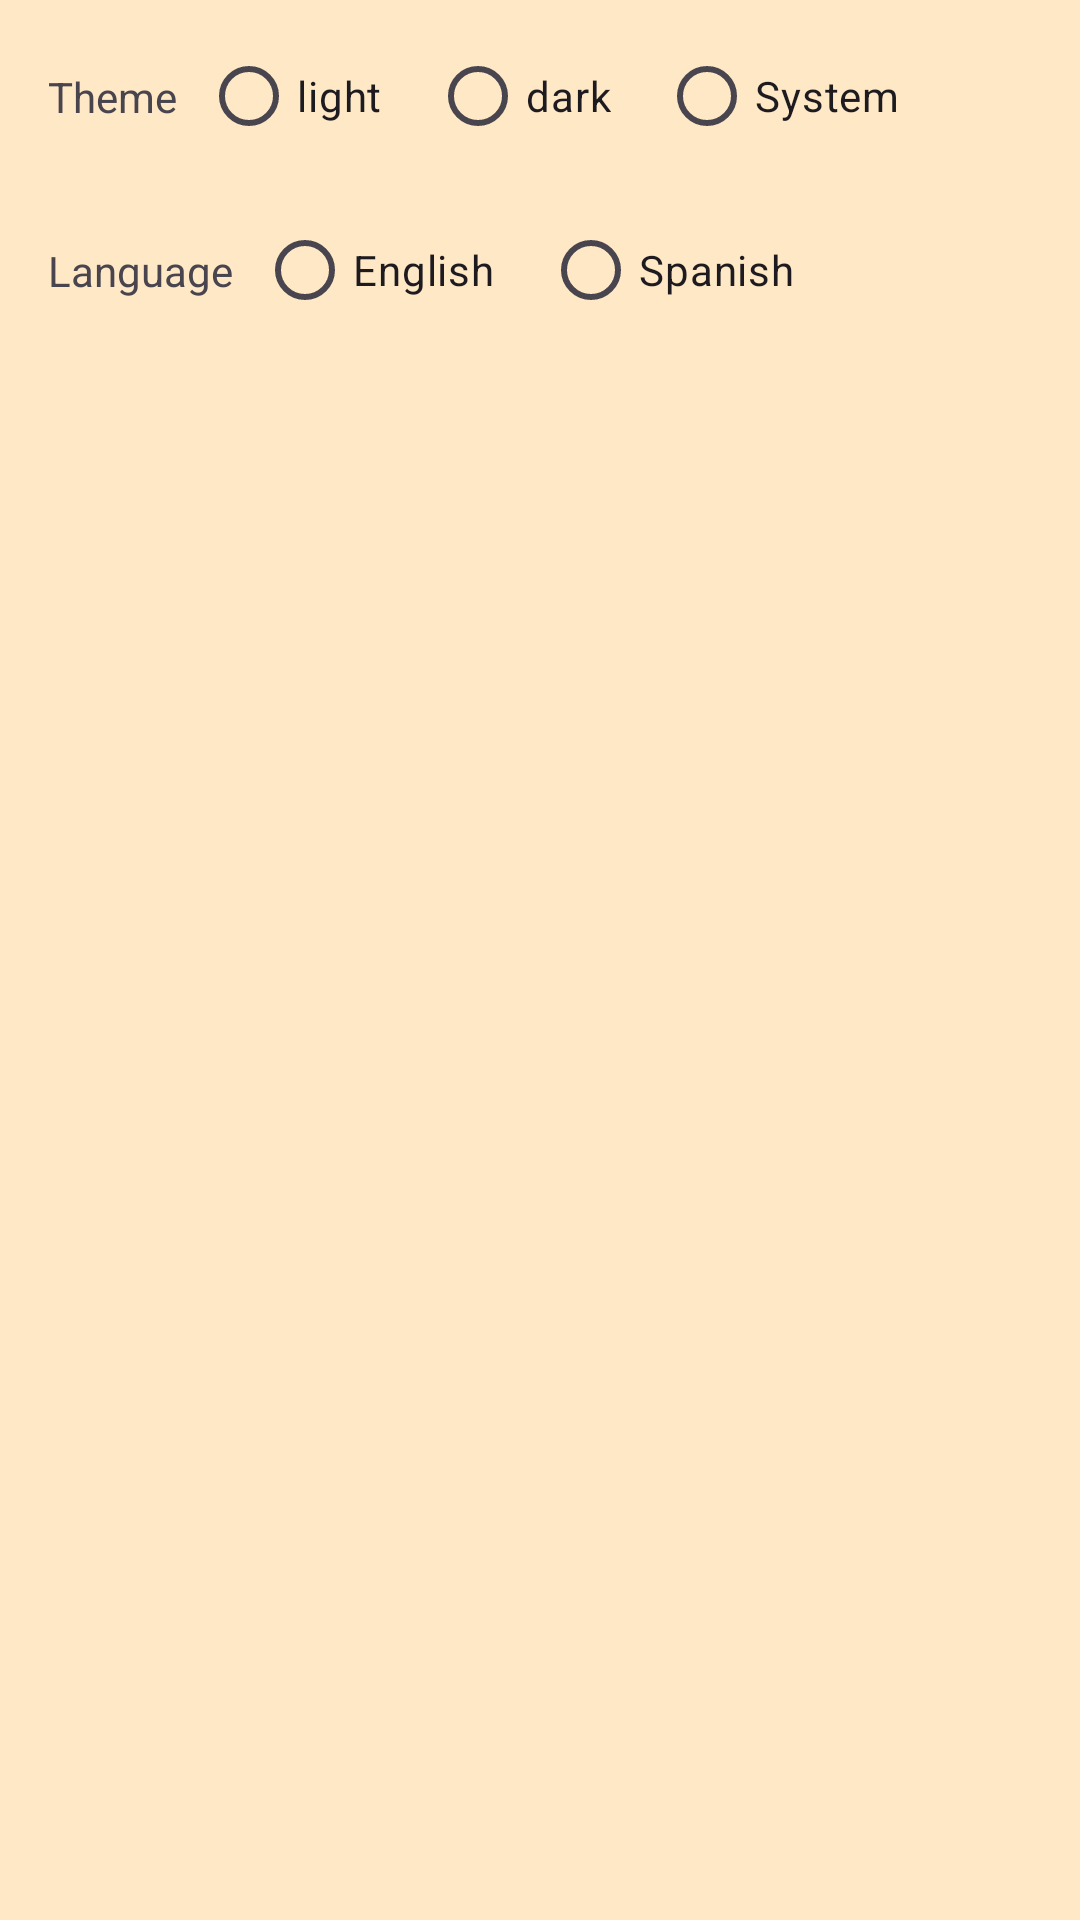

Reconstruct the res/layout file that produces this screen, plus the resources it refers to.
<!-- AndroidManifest.xml: application theme Base.Theme.Sprint4 -->
<!-- res/layout/fragment_settings.xml -->
<?xml version="1.0" encoding="utf-8"?>
<FrameLayout xmlns:android="http://schemas.android.com/apk/res/android"
    xmlns:tools="http://schemas.android.com/tools"
    android:layout_width="match_parent"
    android:layout_height="match_parent"
    xmlns:app="http://schemas.android.com/apk/res-auto"
    android:padding="8dp"
    tools:context=".presentation.settings.SettingsFragment">

    <androidx.constraintlayout.widget.ConstraintLayout
        android:layout_width="match_parent"
        android:layout_height="match_parent">

        <TextView
            android:id="@+id/tvTheme"
            android:layout_width="wrap_content"
            android:layout_height="wrap_content"
            app:layout_constraintTop_toTopOf="@id/rgTheme"
            app:layout_constraintStart_toStartOf="parent"
            app:layout_constraintBottom_toBottomOf="@id/rgTheme"
            android:layout_marginHorizontal="8dp"
            android:text="@string/settings_screen_select_theme" />

        <RadioGroup
            android:id="@+id/rgTheme"
            android:layout_width="wrap_content"
            android:layout_height="wrap_content"
            app:layout_constraintStart_toEndOf="@id/tvTheme"
            app:layout_constraintTop_toTopOf="parent"
            android:orientation="horizontal">

            <RadioButton
                android:id="@+id/rbLight"
                android:layout_width="match_parent"
                android:layout_marginHorizontal="8dp"
                android:layout_height="wrap_content"
                android:text="@string/settings_screen_theme_light" />

            <RadioButton
                android:id="@+id/rbDark"
                android:layout_marginHorizontal="8dp"
                android:layout_width="match_parent"
                android:layout_height="wrap_content"
                android:text="@string/settings_screen_theme_dark" />

            <RadioButton
                android:id="@+id/rbSystem"
                android:layout_width="match_parent"
                android:layout_marginHorizontal="8dp"
                android:layout_height="wrap_content"
                android:text="@string/settings_screen_theme_system" />
        </RadioGroup>

        <TextView
            android:id="@+id/tvLanguage"
            android:layout_width="wrap_content"
            android:layout_height="wrap_content"
            app:layout_constraintStart_toStartOf="parent"
            app:layout_constraintBottom_toBottomOf="@id/rgLanguage"
            app:layout_constraintTop_toTopOf="@id/rgLanguage"
            android:layout_marginHorizontal="8dp"
            android:text="@string/settings_screen_select_language" />

        <RadioGroup
            android:id="@+id/rgLanguage"
            android:layout_width="wrap_content"
            android:layout_height="wrap_content"
            app:layout_constraintStart_toEndOf="@id/tvLanguage"
            app:layout_constraintTop_toBottomOf="@id/rgTheme"
            android:layout_marginTop="10dp"
            android:orientation="horizontal">

            <RadioButton
                android:id="@+id/rbEnglish"
                android:layout_width="match_parent"
                android:layout_marginHorizontal="8dp"
                android:layout_height="wrap_content"
                android:text="@string/settings_screen_language_english" />

            <RadioButton
                android:id="@+id/rbSpanish"
                android:layout_marginHorizontal="8dp"
                android:layout_width="match_parent"
                android:layout_height="wrap_content"
                android:text="@string/settings_screen_language_spanish" />

        </RadioGroup>
    </androidx.constraintlayout.widget.ConstraintLayout>

</FrameLayout>
<!-- resources referenced by this layout -->
<resources>
  <string name="settings_screen_language_english">English</string>
  <string name="settings_screen_language_spanish">Spanish</string>
  <string name="settings_screen_select_language">Language</string>
  <string name="settings_screen_select_theme">Theme</string>
  <string name="settings_screen_theme_dark">dark</string>
  <string name="settings_screen_theme_light">light</string>
  <string name="settings_screen_theme_system">System</string>
  <style name="Base.Theme.Sprint4" parent="Theme.Material3.DayNight.NoActionBar">
          <item name="colorPrimary">@color/colorPrimary</item>
          <item name="colorPrimaryDark">@color/colorPrimaryVariant</item>
          <item name="colorOnPrimary">@color/colorOnPrimary</item>
  
          <item name="toolbarStyle">@style/toolbarStyle</item>
          <item name="bottomNavigationStyle">@style/BottomBarNavigationStyle</item>
  
          <item name="colorSecondary">@color/colorSecondary</item>
          <item name="colorOnSecondary">@color/colorOnSecondary</item>
  
          <item name="colorError">@color/colorError</item>
          <item name="colorOnError">@color/colorOnError</item>
  
          <item name="android:colorBackground">@color/colorBackground</item>
          <item name="colorOnBackground">@color/colorOnBackground</item>
  
          <item name="colorSurface">@color/colorError</item>
          <item name="colorOnSurface">@color/colorOnSurface</item>
  
          <item name="android:statusBarColor">@color/colorPrimaryVariant</item>
          <item name="android:navigationBarColor">@color/colorPrimaryVariant</item>
  
          <item name="floatingActionButtonStyle">@style/floatingActionButtonStyle</item>
  
      </style>
  <color name="colorPrimary">#E69834</color>
  <color name="colorPrimaryVariant">#B77929</color>
  <color name="colorOnPrimary">#FFFFFF</color>
  <style name="toolbarStyle" parent="@style/Widget.MaterialComponents.Toolbar">
          <item name="titleTextColor">@color/white</item>
          <item name="subtitleTextColor">@color/white</item>
          <item name="android:background">@color/colorPrimary</item>    <item name="android:theme">@style/ThemeOverlay.MyApp.ActionBar</item>
      </style>
  <style name="BottomBarNavigationStyle" parent="@style/Widget.MaterialComponents.BottomNavigationView">
          <item name="itemIconTint">@color/bottom_bar_selector</item>
          <item name="itemTextColor">@color/bottom_bar_selector</item>
          <item name="backgroundTint">@color/colorPrimary</item>
      </style>
  <color name="colorSecondary">#57E5EF</color>
  <color name="colorOnSecondary">#545454</color>
  <color name="colorError">#B00020</color>
  <color name="colorOnError">#FFFFFF</color>
  <color name="colorBackground">#FFE8C5</color>
  <color name="colorOnBackground">#000000</color>
  <color name="colorOnSurface">#000000</color>
  <style name="floatingActionButtonStyle" parent="@style/Widget.Material3.FloatingActionButton.Primary">
          <item name="backgroundTint">@color/colorSecondary</item>
          <item name="shapeAppearanceOverlay">@style/shapeRounded</item>
          <item name="fabSize">normal</item>
          <item name="iconSize">24dp</item>
      </style>
  <color name="white">#FFFFFFFF</color>
  <style name="ThemeOverlay.MyApp.ActionBar" parent="ThemeOverlay.MaterialComponents.ActionBar">
          <item name="colorControlNormal">@color/white</item>
          <item name="colorControlActivated">@color/white</item>
      </style>
  <style name="shapeRounded">
          <item name="cornerFamily">rounded</item>
          <item name="cornerSize">50%</item>
      </style>
</resources>
